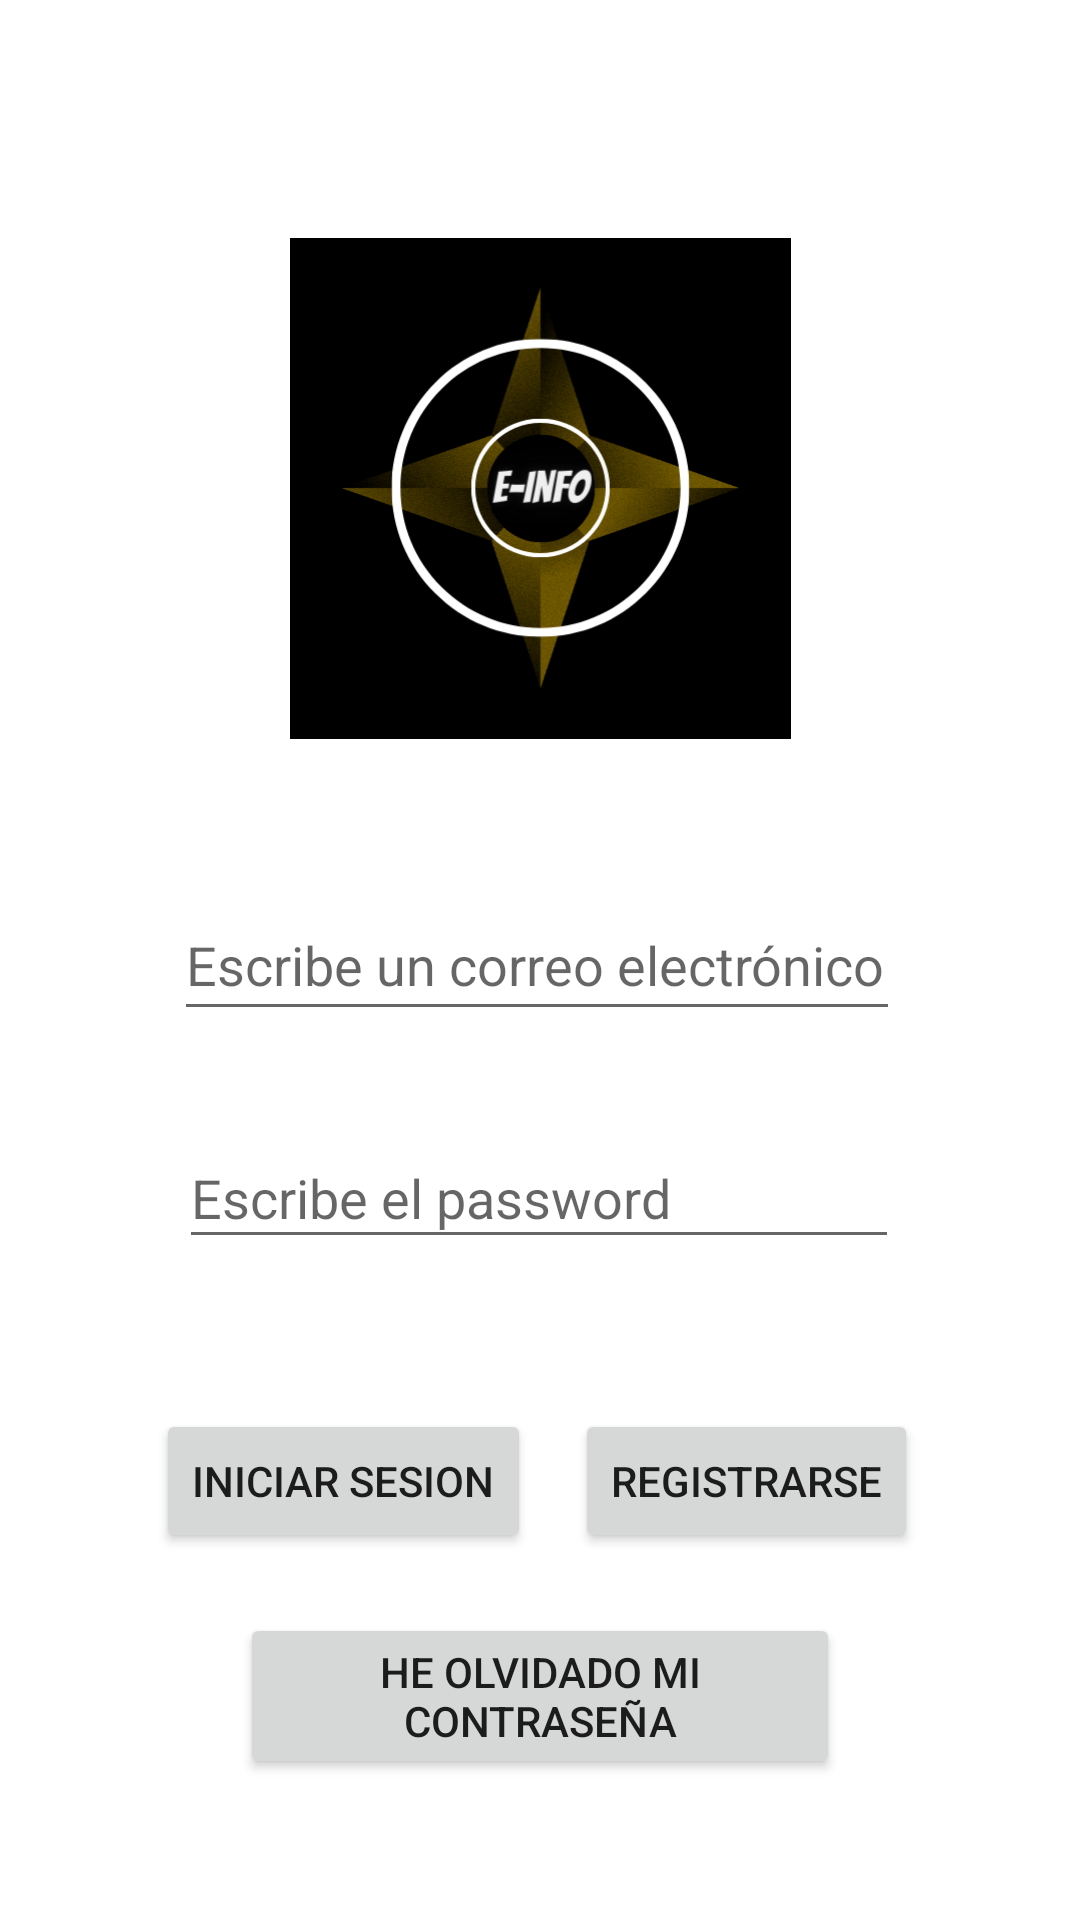

Write the Android layout XML for this screen, with the resource values it uses.
<!-- AndroidManifest.xml: application theme Theme.ProyectoTFG -->
<!-- res/layout/activity_main.xml -->
<?xml version="1.0" encoding="utf-8"?>
<androidx.constraintlayout.widget.ConstraintLayout xmlns:android="http://schemas.android.com/apk/res/android"
    xmlns:app="http://schemas.android.com/apk/res-auto"
    xmlns:tools="http://schemas.android.com/tools"
    android:layout_width="match_parent"
    android:layout_height="match_parent"
    tools:context=".MainActivity"
    >

    <EditText
        android:id="@+id/escribecorreo"
        android:layout_width="242dp"
        android:layout_height="47dp"
        android:ems="10"
        android:inputType="textPersonName"
        android:hint="Escribe un correo electrónico"
        app:layout_constraintBottom_toBottomOf="parent"
        app:layout_constraintEnd_toEndOf="parent"
        app:layout_constraintHorizontal_bias="0.491"
        app:layout_constraintStart_toStartOf="parent"
        app:layout_constraintTop_toTopOf="parent" />

    <EditText
        android:id="@+id/escribepassword"
        android:layout_width="240dp"
        android:layout_height="44dp"
        android:layout_marginTop="32dp"
        android:ems="10"
        android:inputType="textPassword"
        android:hint="Escribe el password"
        app:layout_constraintBottom_toBottomOf="parent"
        app:layout_constraintEnd_toEndOf="parent"
        app:layout_constraintHorizontal_bias="0.497"
        app:layout_constraintStart_toStartOf="parent"
        app:layout_constraintTop_toBottomOf="@+id/escribecorreo"
        app:layout_constraintVertical_bias="0.0" />

    <Button
        android:id="@+id/btniniciarsesion"
        android:layout_width="wrap_content"
        android:layout_height="wrap_content"
        android:layout_marginTop="28dp"
        android:text="INICIAR SESION"
        app:layout_constraintBottom_toBottomOf="parent"
        app:layout_constraintEnd_toStartOf="@+id/btnregistrarseprinci"
        app:layout_constraintHorizontal_bias="0.780"
        app:layout_constraintStart_toStartOf="parent"
        app:layout_constraintTop_toBottomOf="@+id/escribepassword"
        app:layout_constraintVertical_bias="0.152" />

    <Button
        android:id="@+id/btnregistrarseprinci"
        android:layout_width="wrap_content"
        android:layout_height="wrap_content"
        android:layout_marginTop="28dp"
        android:text="REGISTRARSE"
        app:layout_constraintBottom_toBottomOf="parent"
        app:layout_constraintEnd_toEndOf="parent"
        app:layout_constraintHorizontal_bias="0.780"
        app:layout_constraintStart_toStartOf="parent"
        app:layout_constraintTop_toBottomOf="@+id/escribepassword"
        app:layout_constraintVertical_bias="0.152" />

    <ImageView
        android:id="@+id/imageView"
        android:layout_width="167dp"
        android:layout_height="204dp"
        app:layout_constraintBottom_toTopOf="@+id/escribecorreo"
        app:layout_constraintEnd_toEndOf="parent"
        app:layout_constraintStart_toStartOf="parent"
        app:layout_constraintTop_toTopOf="parent"
        app:layout_constraintVertical_bias="0.655"
        app:srcCompat="@drawable/logo" />

    <Button
        android:id="@+id/btnolvidopassword"
        android:layout_width="200dp"
        android:layout_height="wrap_content"
        android:text="HE OLVIDADO MI CONTRASEÑA"
        app:layout_constraintBottom_toBottomOf="parent"
        app:layout_constraintEnd_toEndOf="parent"
        app:layout_constraintHorizontal_bias="0.500"
        app:layout_constraintStart_toStartOf="parent"
        app:layout_constraintTop_toBottomOf="@+id/btniniciarsesion"
        app:layout_constraintVertical_bias="0.300"
        />

</androidx.constraintlayout.widget.ConstraintLayout>
<!-- resources referenced by this layout -->
<resources>
  <!-- drawable logo: png bitmap (drawable, 78574 bytes) -->
  <style name="Theme.ProyectoTFG" parent="Theme.MaterialComponents.DayNight.DarkActionBar">
          
          <item name="colorPrimary">@color/black</item>
          <item name="colorPrimaryVariant">@color/purple_700</item>
          <item name="colorOnPrimary">@color/white</item>
          
          <item name="colorSecondary">@color/teal_200</item>
          <item name="colorSecondaryVariant">@color/teal_700</item>
          <item name="colorOnSecondary">@color/black</item>
          
          <item name="android:statusBarColor">?attr/colorPrimaryVariant</item>
          
      </style>
  <color name="black">#FF000000</color>
  <color name="purple_700">#FF3700B3</color>
  <color name="white">#FFFFFFFF</color>
  <color name="teal_200">#FF03DAC5</color>
  <color name="teal_700">#FF03DAC5</color>
</resources>
